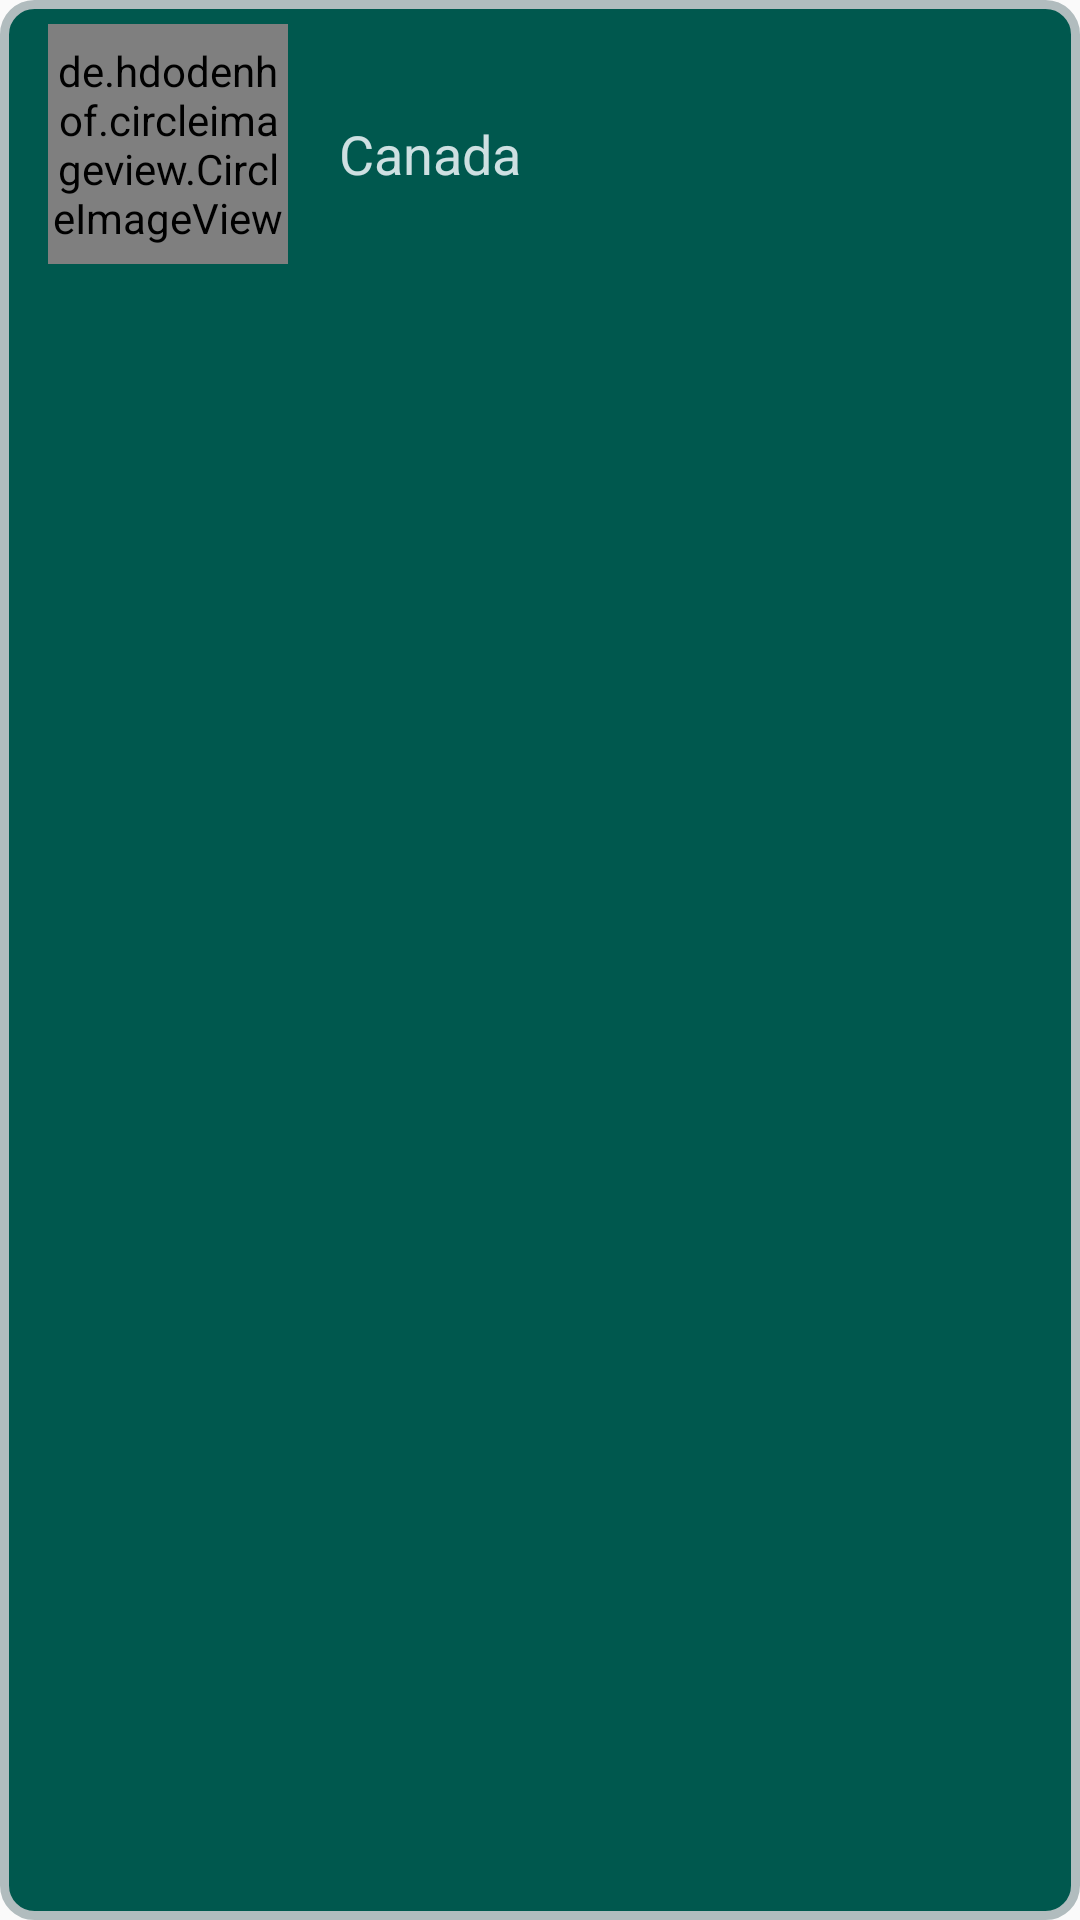

Write the Android layout XML for this screen, with the resource values it uses.
<!-- AndroidManifest.xml: application theme AppTheme -->
<!-- res/layout/layout_list_item.xml -->
<?xml version="1.0" encoding="utf-8"?>
<androidx.constraintlayout.widget.ConstraintLayout xmlns:android="http://schemas.android.com/apk/res/android"
    xmlns:app="http://schemas.android.com/apk/res-auto"
    android:id="@+id/parent_layout"
    android:layout_width="match_parent"
    android:layout_height="wrap_content"
    android:layout_marginLeft="16dp"
    android:layout_marginTop="5dp"
    android:layout_marginRight="16dp"
    android:background="@drawable/layout_border"
    android:paddingBottom="8dp">

    <TextView
        android:id="@+id/image_name"
        android:layout_width="wrap_content"
        android:layout_height="wrap_content"
        android:layout_centerVertical="true"
        android:layout_marginStart="14dp"
        android:layout_marginLeft="14dp"
        android:layout_marginTop="39dp"
        android:paddingLeft="3dp"
        android:shadowColor="@color/common_google_signin_btn_text_dark_focused"
        android:shadowDx="-2"
        android:shadowDy="2"
        android:shadowRadius="50"
        android:text="Canada"
        android:textColor="#cee0e2"
        android:textSize="18sp"
        app:layout_constraintStart_toEndOf="@+id/image"
        app:layout_constraintTop_toTopOf="parent" />

    <de.hdodenhof.circleimageview.CircleImageView
        android:id="@+id/image"
        android:layout_width="80dp"
        android:layout_height="80dp"
        android:layout_marginStart="16dp"
        android:layout_marginLeft="16dp"
        android:layout_marginTop="8dp"
        android:src="@mipmap/ic_launcher"
        app:layout_constrainedHeight="false"
        app:layout_constraintStart_toStartOf="parent"
        app:layout_constraintTop_toTopOf="parent" />


</androidx.constraintlayout.widget.ConstraintLayout>
<!-- resources referenced by this layout -->
<resources>
  <!-- drawable layout_border (drawable) -->
  <?xml version="1.0" encoding="UTF-8"?>
  <shape xmlns:android="http://schemas.android.com/apk/res/android">
      <solid android:color="#00584E"/>
      <stroke android:width="3dip" android:color="#B1BCBE" />
      <corners android:radius="10dip"/>
      <padding android:left="0dip" android:top="0dip" android:right="0dip" android:bottom="0dip" />
  
  </shape>
  <style name="AppTheme" parent="Theme.AppCompat.Light.NoActionBar">
          
          <item name="colorPrimary">@color/colorPrimary</item>
          <item name="colorPrimaryDark">@color/colorPrimaryDark</item>
          <item name="colorAccent">@color/colorAccent</item>
      </style>
  <color name="colorPrimary">#048670</color>
  <color name="colorPrimaryDark">#00584E</color>
  <color name="colorAccent">#C1E6E2</color>
</resources>
